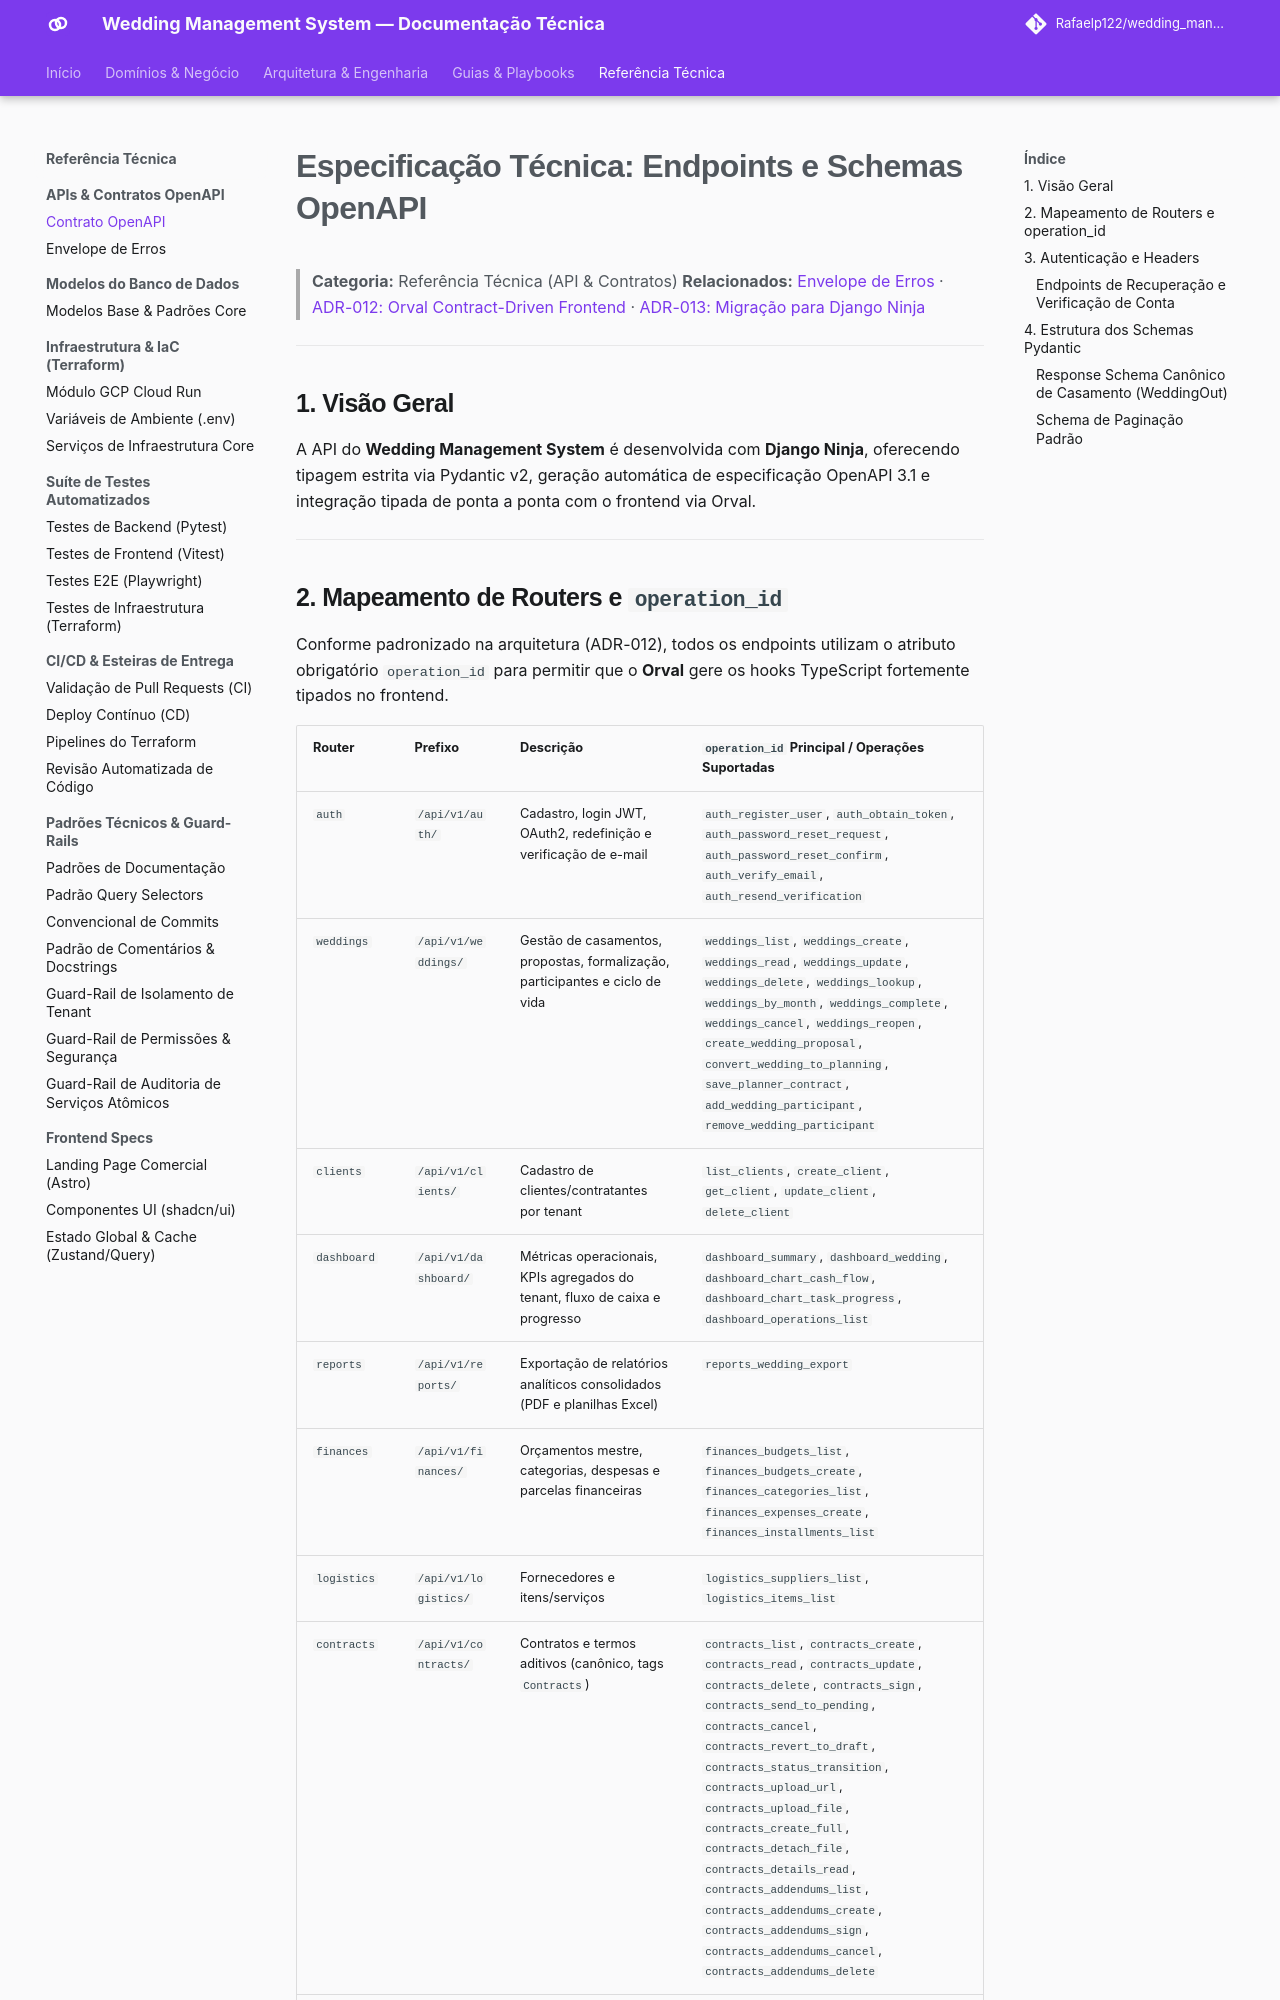

repository: Rafaelp122/wedding_management · page: reference/api/openapi-schema/index.html · generator: mkdocs

# Especificação Técnica: Endpoints e Schemas OpenAPI

> **Categoria:** Referência Técnica (API & Contratos)
> **Relacionados:** [Envelope de Erros](error-envelope-spec.md) · [ADR-012: Orval Contract-Driven Frontend](../../architecture/adr/012-orval-contract-driven-frontend.md) · [ADR-013: Migração para Django Ninja](../../architecture/adr/013-migrate-drf-to-ninja.md)

---

## 1. Visão Geral

A API do **Wedding Management System** é desenvolvida com **Django Ninja**, oferecendo tipagem estrita via Pydantic v2, geração automática de especificação OpenAPI 3.1 e integração tipada de ponta a ponta com o frontend via Orval.

---
